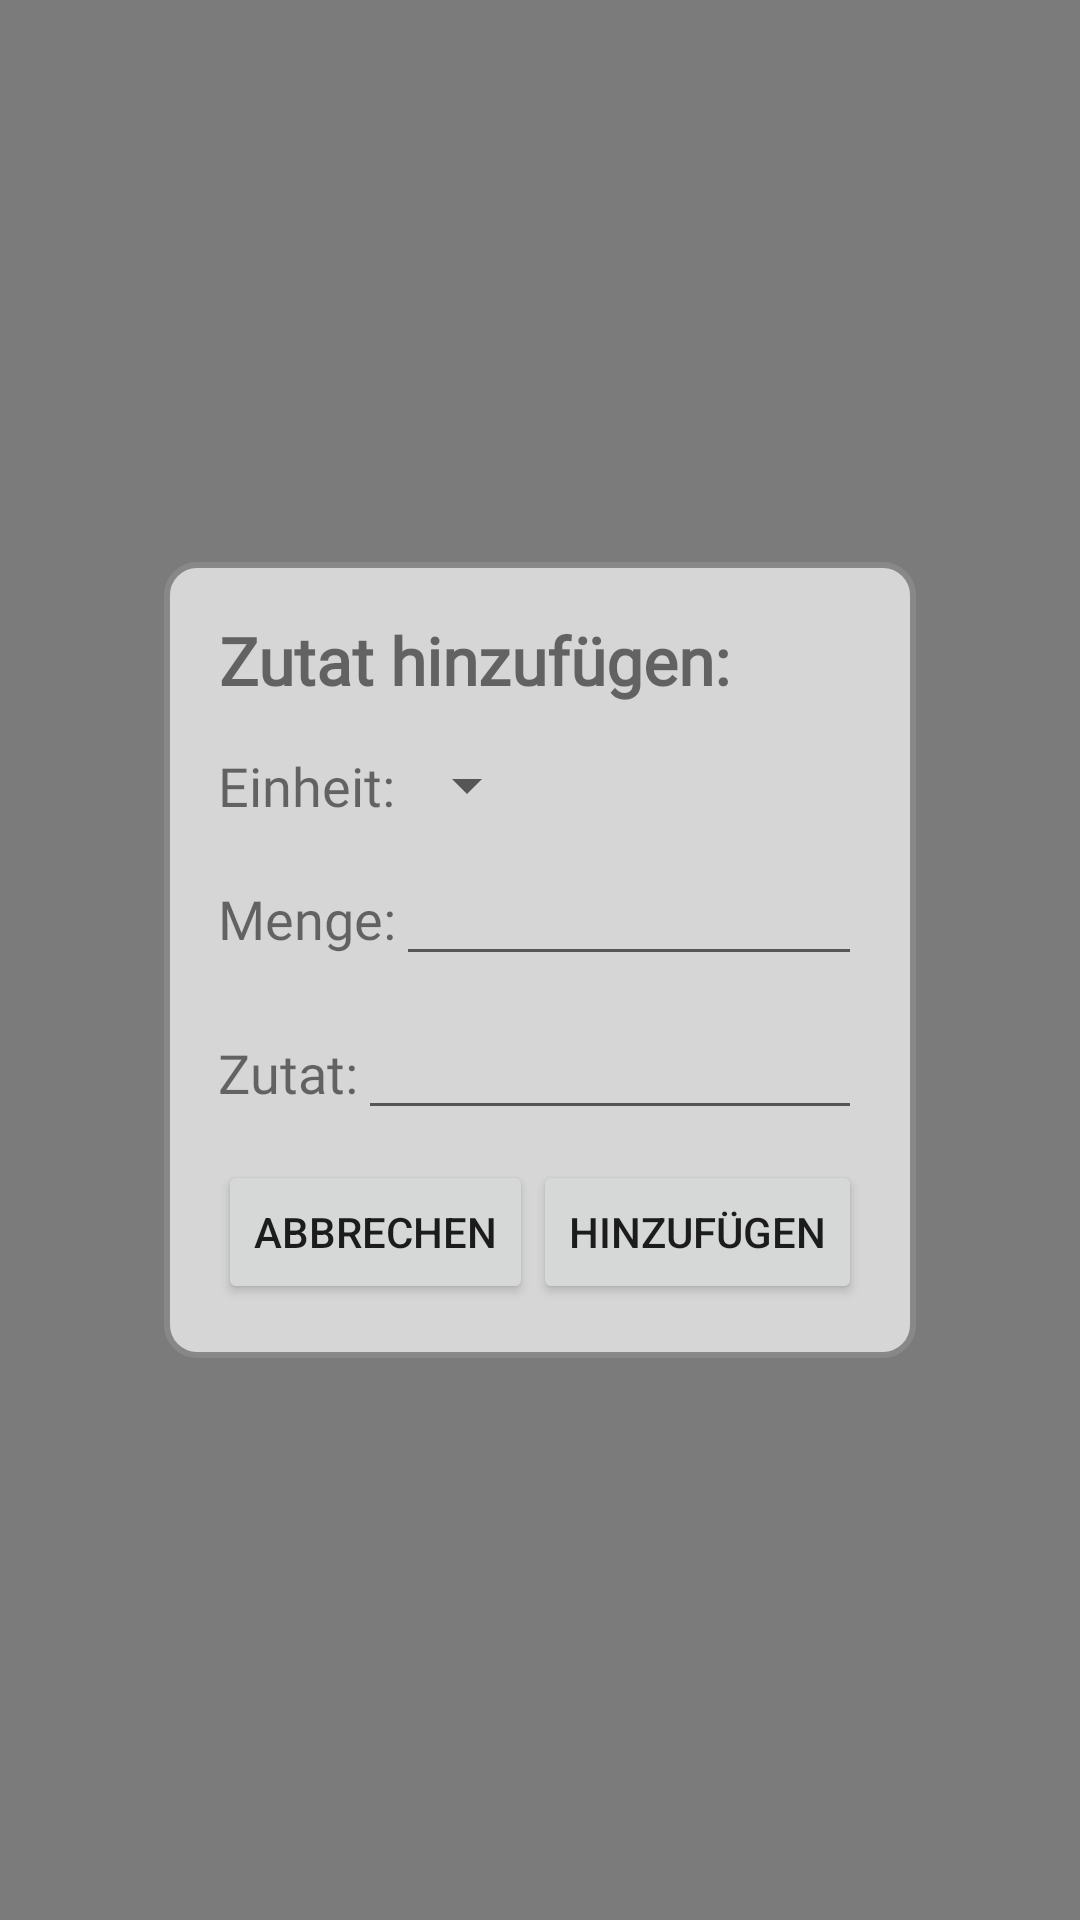

Android layout source for this screen:
<!-- AndroidManifest.xml: application theme AppTheme -->
<!-- res/layout/select_ingredient.xml -->
<?xml version="1.0" encoding="utf-8"?>
<android.support.constraint.ConstraintLayout xmlns:android="http://schemas.android.com/apk/res/android"
    xmlns:app="http://schemas.android.com/apk/res-auto"
    xmlns:tools="http://schemas.android.com/tools"
    android:layout_width="match_parent"
    android:layout_height="match_parent"
    android:background="#81000000"
    android:orientation="vertical">

    <LinearLayout
        android:id="@+id/popupView"
        android:layout_width="wrap_content"
        android:layout_height="wrap_content"
        android:layout_margin="2dp"
        android:layout_marginStart="18dp"
        android:layout_marginTop="35dp"
        android:layout_marginEnd="18dp"
        android:layout_marginBottom="18dp"
        android:background="@drawable/popup_background"
        android:orientation="vertical"
        android:padding="18dp"
        app:layout_constraintBottom_toBottomOf="parent"
        app:layout_constraintEnd_toEndOf="parent"
        app:layout_constraintStart_toStartOf="parent"
        app:layout_constraintTop_toTopOf="parent">

        <TextView
            android:id="@+id/textView6"
            android:layout_width="wrap_content"
            android:layout_height="wrap_content"
            android:layout_marginBottom="15dp"
            android:fontFamily="@font/amaranth"
            android:gravity="center"
            android:text="@string/addingredient"
            android:textSize="22sp"
            android:textStyle="bold" />

        <LinearLayout
            android:layout_width="wrap_content"
            android:layout_height="0dp"
            android:layout_marginBottom="10dp"
            android:layout_weight="1"
            android:orientation="horizontal">

            <TextView
                android:id="@+id/textView10"
                android:layout_width="wrap_content"
                android:layout_height="wrap_content"
                android:fontFamily="@font/amaranth"
                android:text="@string/ingredientunit"
                android:textSize="18sp" />

            <Spinner
                android:id="@+id/ingridientunit"
                android:layout_width="wrap_content"
                android:layout_height="wrap_content" />
        </LinearLayout>

        <LinearLayout
            android:layout_width="match_parent"
            android:layout_height="wrap_content"
            android:layout_marginBottom="10dp"
            android:orientation="horizontal">

            <TextView
                android:id="@+id/textView11"
                android:layout_width="wrap_content"
                android:layout_height="wrap_content"
                android:fontFamily="@font/amaranth"
                android:text="@string/amount"
                android:textSize="18sp" />

            <EditText
                android:id="@+id/amount"
                android:layout_width="match_parent"
                android:layout_height="wrap_content"
                android:ems="10"
                android:fontFamily="@font/amaranth"
                android:inputType="number|numberDecimal" />

        </LinearLayout>

        <LinearLayout
            android:layout_width="match_parent"
            android:layout_height="match_parent"
            android:layout_marginBottom="10dp"
            android:orientation="horizontal">

            <TextView
                android:id="@+id/textView12"
                android:layout_width="wrap_content"
                android:layout_height="wrap_content"
                android:fontFamily="@font/amaranth"
                android:text="@string/ingredient"
                android:textSize="18sp" />

            <EditText
                android:id="@+id/ingredient"
                android:layout_width="wrap_content"
                android:layout_height="wrap_content"
                android:ems="10"
                android:fontFamily="@font/amaranth"
                android:inputType="textPersonName" />
        </LinearLayout>

        <LinearLayout
            android:layout_width="wrap_content"
            android:layout_height="wrap_content"
            android:orientation="horizontal">

            <Button
                android:id="@+id/cancelButton"
                android:layout_width="wrap_content"
                android:layout_height="wrap_content"
                android:text="@string/cancel" />

            <Button
                android:id="@+id/addButton"
                android:layout_width="wrap_content"
                android:layout_height="wrap_content"
                android:text="@string/add" />

        </LinearLayout>

    </LinearLayout>

    <FrameLayout
        android:id="@+id/backgroundView1"
        android:layout_width="0dp"
        android:layout_height="match_parent"
        app:layout_constraintBottom_toBottomOf="parent"
        app:layout_constraintEnd_toStartOf="@id/popupView"
        app:layout_constraintStart_toStartOf="parent"
        app:layout_constraintTop_toTopOf="parent">

    </FrameLayout>

    <FrameLayout
        android:id="@+id/backgroundView2"
        android:layout_width="0dp"
        android:layout_height="0dp"
        app:layout_constraintBottom_toBottomOf="parent"
        app:layout_constraintEnd_toEndOf="@id/popupView"
        app:layout_constraintStart_toStartOf="@id/popupView"
        app:layout_constraintTop_toBottomOf="@id/popupView">

    </FrameLayout>

    <FrameLayout
        android:id="@+id/backgroundView3"
        android:layout_width="0dp"
        android:layout_height="0dp"
        app:layout_constraintBottom_toBottomOf="parent"
        app:layout_constraintEnd_toEndOf="parent"
        app:layout_constraintStart_toEndOf="@id/popupView"
        app:layout_constraintTop_toTopOf="parent">

    </FrameLayout>

    <FrameLayout
        android:id="@+id/backgroundView4"
        android:layout_width="0dp"
        android:layout_height="0dp"
        app:layout_constraintBottom_toTopOf="@id/popupView"
        app:layout_constraintEnd_toEndOf="@id/popupView"
        app:layout_constraintStart_toStartOf="@id/popupView"
        app:layout_constraintTop_toTopOf="parent">

    </FrameLayout>

</android.support.constraint.ConstraintLayout>
<!-- resources referenced by this layout -->
<resources>
  <!-- drawable popup_background (drawable) -->
  <?xml version="1.0" encoding="UTF-8"?>
  <shape xmlns:android="http://schemas.android.com/apk/res/android" android:shape="rectangle">
      <corners android:radius="10dp"/>
      <solid android:color="#d6d6d6" />
      <padding android:left="0dp" android:right="0dp" android:top="0dp" android:bottom="0dp"/>
      <stroke android:width="2dp" android:color="#888888"/>
  </shape>
  <string name="add">Hinzufügen</string>
  <string name="addingredient">Zutat hinzufügen:</string>
  <string name="amount">Menge:</string>
  <string name="cancel">Abbrechen</string>
  <string name="ingredient">Zutat:</string>
  <string name="ingredientunit">Einheit:</string>
  <style name="AppTheme" parent="Theme.AppCompat.Light.DarkActionBar">
          
          <item name="colorPrimary">@color/colorPrimary</item>
          <item name="colorPrimaryDark">@color/colorPrimaryDark</item>
          <item name="colorAccent">@color/colorAccent</item>
  
      </style>
  <color name="colorPrimary">#129579</color>
  <color name="colorPrimaryDark">#107a63</color>
  <color name="colorAccent">#2da98e</color>
</resources>
